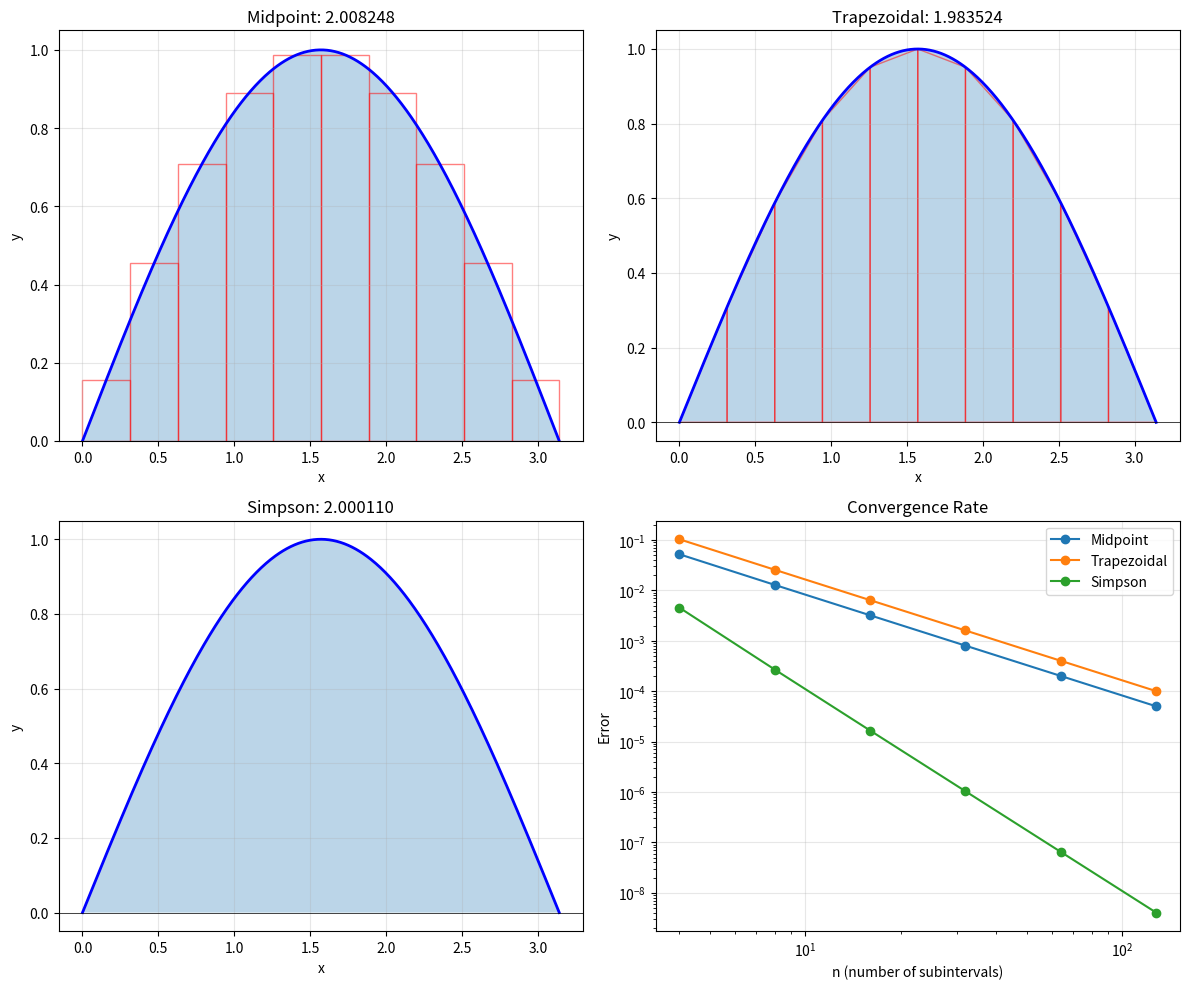

Write the Python code that produced this figure.
"""
Numerical Integration
Numerical Integration Methods

Methods for numerically computing the definite integral integral[a,b] f(x)dx.
"""

import numpy as np
import matplotlib.pyplot as plt
from typing import Callable, Tuple


# =============================================================================
# 1. Rectangular Rule
# =============================================================================
def rectangular_left(f: Callable, a: float, b: float, n: int) -> float:
    """
    Left rectangular rule
    Uses the function value at the left endpoint of each subinterval as the rectangle height
    """
    h = (b - a) / n
    result = 0
    for i in range(n):
        x = a + i * h
        result += f(x)
    return h * result


def rectangular_right(f: Callable, a: float, b: float, n: int) -> float:
    """Right rectangular rule"""
    h = (b - a) / n
    result = 0
    for i in range(1, n + 1):
        x = a + i * h
        result += f(x)
    return h * result


def rectangular_midpoint(f: Callable, a: float, b: float, n: int) -> float:
    """
    Midpoint rectangular rule (Midpoint Rule)
    Error: O(h^2)
    """
    h = (b - a) / n
    result = 0
    for i in range(n):
        x = a + (i + 0.5) * h
        result += f(x)
    return h * result


# =============================================================================
# 2. Trapezoidal Rule
# =============================================================================
def trapezoidal(f: Callable, a: float, b: float, n: int) -> float:
    """
    Trapezoidal rule
    Approximates each subinterval as a trapezoid
    Error: O(h^2)

    Formula: h/2 * [f(x_0) + 2*sum(f(x_i)) + f(x_n)]
    """
    h = (b - a) / n
    result = f(a) + f(b)

    for i in range(1, n):
        x = a + i * h
        result += 2 * f(x)

    return h * result / 2


def trapezoidal_vectorized(f: Callable, a: float, b: float, n: int) -> float:
    """Trapezoidal rule (NumPy vectorized)"""
    x = np.linspace(a, b, n + 1)
    y = f(x)
    return np.trapz(y, x)


# =============================================================================
# 3. Simpson's Rule
# =============================================================================
def simpsons_rule(f: Callable, a: float, b: float, n: int) -> float:
    """
    Simpson's 1/3 rule
    Approximates each subinterval with a quadratic polynomial
    Error: O(h^4) - very accurate

    Condition: n must be even
    Formula: h/3 * [f(x_0) + 4*sum(f(odd)) + 2*sum(f(even)) + f(x_n)]
    """
    if n % 2 != 0:
        n += 1  # Adjust to even

    h = (b - a) / n
    result = f(a) + f(b)

    for i in range(1, n):
        x = a + i * h
        if i % 2 == 0:
            result += 2 * f(x)
        else:
            result += 4 * f(x)

    return h * result / 3


def simpsons_38(f: Callable, a: float, b: float, n: int) -> float:
    """
    Simpson's 3/8 rule
    Cubic polynomial approximation
    Condition: n must be a multiple of 3
    """
    if n % 3 != 0:
        n = (n // 3 + 1) * 3

    h = (b - a) / n
    result = f(a) + f(b)

    for i in range(1, n):
        x = a + i * h
        if i % 3 == 0:
            result += 2 * f(x)
        else:
            result += 3 * f(x)

    return 3 * h * result / 8


# =============================================================================
# 4. Romberg Integration
# =============================================================================
def romberg(f: Callable, a: float, b: float, max_order: int = 5) -> float:
    """
    Romberg integration
    Repeatedly applies Richardson extrapolation to the trapezoidal rule
    Can achieve very high accuracy
    """
    R = np.zeros((max_order, max_order))

    # First column: trapezoidal rule
    h = b - a
    R[0, 0] = h * (f(a) + f(b)) / 2

    for i in range(1, max_order):
        h = h / 2
        # Sum of new points
        sum_new = sum(f(a + (2*k - 1) * h) for k in range(1, 2**(i-1) + 1))
        R[i, 0] = R[i-1, 0] / 2 + h * sum_new

        # Richardson extrapolation
        for j in range(1, i + 1):
            R[i, j] = R[i, j-1] + (R[i, j-1] - R[i-1, j-1]) / (4**j - 1)

    return R[max_order-1, max_order-1]


# =============================================================================
# 5. Gaussian Quadrature
# =============================================================================
def gauss_legendre(f: Callable, a: float, b: float, n: int = 5) -> float:
    """
    Gauss-Legendre quadrature
    Exactly integrates polynomials up to degree (2n-1) with n points
    Very efficient

    Applies transformation from [-1, 1] to [a, b]
    """
    # n nodes and weights (precomputed values)
    nodes, weights = np.polynomial.legendre.leggauss(n)

    # Interval transformation: [-1, 1] -> [a, b]
    # x = (b-a)/2 * t + (a+b)/2
    # dx = (b-a)/2 * dt

    transformed_nodes = (b - a) / 2 * nodes + (a + b) / 2
    result = sum(w * f(x) for x, w in zip(transformed_nodes, weights))

    return (b - a) / 2 * result


# =============================================================================
# 6. Adaptive Quadrature
# =============================================================================
def adaptive_simpsons(
    f: Callable,
    a: float,
    b: float,
    tol: float = 1e-8,
    max_depth: int = 50
) -> Tuple[float, int]:
    """
    Adaptive Simpson's integration
    Recursively subdivides intervals where the error is large
    """
    call_count = [0]

    def _adaptive(a, b, fa, fb, fc, S, tol, depth):
        call_count[0] += 1
        c = (a + b) / 2
        d = (a + c) / 2
        e = (c + b) / 2

        fd = f(d)
        fe = f(e)

        S_left = (c - a) / 6 * (fa + 4*fd + fc)
        S_right = (b - c) / 6 * (fc + 4*fe + fb)
        S_new = S_left + S_right

        # Error estimate
        error = (S_new - S) / 15

        if depth >= max_depth or abs(error) <= tol:
            return S_new + error  # Richardson extrapolation
        else:
            left = _adaptive(a, c, fa, fc, fd, S_left, tol/2, depth+1)
            right = _adaptive(c, b, fc, fb, fe, S_right, tol/2, depth+1)
            return left + right

    fa, fb = f(a), f(b)
    fc = f((a + b) / 2)
    S = (b - a) / 6 * (fa + 4*fc + fb)

    result = _adaptive(a, b, fa, fb, fc, S, tol, 0)
    return result, call_count[0]


# =============================================================================
# Error Analysis and Visualization
# =============================================================================
def analyze_convergence(f: Callable, a: float, b: float, exact: float):
    """Convergence rate analysis"""
    ns = [4, 8, 16, 32, 64, 128, 256, 512]
    methods = {
        'Midpoint': rectangular_midpoint,
        'Trapezoidal': trapezoidal,
        'Simpson': simpsons_rule,
    }

    print("\nConvergence Analysis:")
    print("-" * 70)
    print(f"{'n':>6} | {'Midpoint':>14} | {'Trapezoidal':>14} | {'Simpson':>14}")
    print("-" * 70)

    errors = {name: [] for name in methods}

    for n in ns:
        row = f"{n:>6} |"
        for name, method in methods.items():
            result = method(f, a, b, n)
            error = abs(result - exact)
            errors[name].append(error)
            row += f" {error:>14.2e} |"
        print(row)

    return ns, errors


def plot_methods_comparison(f, a, b, n=10):
    """Integration method visualization"""
    fig, axes = plt.subplots(2, 2, figsize=(12, 10))

    x_dense = np.linspace(a, b, 500)
    y_dense = f(x_dense)

    methods = [
        ('Midpoint', rectangular_midpoint),
        ('Trapezoidal', trapezoidal),
        ('Simpson', simpsons_rule),
    ]

    # Function and integration area
    for ax, (name, method) in zip(axes.flat[:3], methods):
        ax.plot(x_dense, y_dense, 'b-', linewidth=2, label='f(x)')
        ax.fill_between(x_dense, y_dense, alpha=0.3)
        ax.axhline(y=0, color='k', linewidth=0.5)

        h = (b - a) / n
        x_pts = np.linspace(a, b, n + 1)

        if 'mid' in name.lower():
            for i in range(n):
                xm = a + (i + 0.5) * h
                ax.bar(xm, f(xm), width=h, alpha=0.5, edgecolor='r', fill=False)
        elif 'trap' in name.lower():
            for i in range(n):
                x0, x1 = x_pts[i], x_pts[i+1]
                ax.fill([x0, x1, x1, x0], [0, 0, f(x1), f(x0)], alpha=0.5, edgecolor='r', fill=False)

        result = method(f, a, b, n)
        ax.set_title(f'{name}: {result:.6f}')
        ax.set_xlabel('x')
        ax.set_ylabel('y')
        ax.grid(True, alpha=0.3)

    # Convergence graph
    ax = axes[1, 1]
    ns, errors = [4, 8, 16, 32, 64, 128], {name: [] for name, _ in methods}
    exact = 2.0  # integral[0,pi] sin(x)dx = 2

    for n in ns:
        for name, method in methods:
            errors[name].append(abs(method(f, a, b, n) - exact))

    for name, errs in errors.items():
        ax.loglog(ns, errs, 'o-', label=name)

    ax.set_xlabel('n (number of subintervals)')
    ax.set_ylabel('Error')
    ax.set_title('Convergence Rate')
    ax.legend()
    ax.grid(True, alpha=0.3)

    plt.tight_layout()
    plt.savefig('/opt/projects/01_Personal/03_Study/Numerical_Simulation/examples/numerical_integration.png', dpi=150)
    plt.close()
    print("Graph saved: numerical_integration.png")


# =============================================================================
# Test
# =============================================================================
def main():
    print("=" * 60)
    print("Numerical Integration Examples")
    print("=" * 60)

    # Example 1: integral[0,pi] sin(x)dx = 2
    print("\n[Example 1] integral[0,pi] sin(x)dx = 2")
    print("-" * 50)

    f = np.sin
    a, b = 0, np.pi
    exact = 2.0

    n = 100
    results = {
        'Midpoint': rectangular_midpoint(f, a, b, n),
        'Trapezoidal': trapezoidal(f, a, b, n),
        'Simpson 1/3': simpsons_rule(f, a, b, n),
        'Romberg': romberg(f, a, b, 6),
        'Gauss-Legendre (5pt)': gauss_legendre(f, a, b, 5),
    }

    print(f"Exact value: {exact}")
    print(f"{'Method':<20} {'Result':<15} {'Error':<15}")
    print("-" * 50)
    for name, result in results.items():
        error = abs(result - exact)
        print(f"{name:<20} {result:<15.10f} {error:<15.2e}")

    # Example 2: integral[0,1] e^(-x^2)dx ~ 0.7468...
    print("\n[Example 2] integral[0,1] e^(-x^2)dx (Gaussian integral)")
    print("-" * 50)

    f2 = lambda x: np.exp(-x**2)
    exact2 = 0.746824132812427  # True value (using erf)

    for n in [10, 50, 100]:
        trap = trapezoidal(f2, 0, 1, n)
        simp = simpsons_rule(f2, 0, 1, n)
        print(f"n={n:3d}: Trapezoidal={trap:.10f}, Simpson={simp:.10f}")

    gauss = gauss_legendre(f2, 0, 1, 10)
    print(f"Gauss-Legendre (10pt): {gauss:.10f}")
    print(f"Exact value: {exact2:.10f}")

    # Example 3: Adaptive integration
    print("\n[Example 3] Adaptive integration (rapidly varying function)")
    print("-" * 50)

    f3 = lambda x: 1 / (1 + 100 * (x - 0.5)**2)  # Narrow peak
    exact3 = 0.3141277802329  # ~ pi/10

    trap = trapezoidal(f3, 0, 1, 100)
    result, calls = adaptive_simpsons(f3, 0, 1, tol=1e-8)

    print(f"Trapezoidal (n=100):  {trap:.10f}, error: {abs(trap - exact3):.2e}")
    print(f"Adaptive Simpson:     {result:.10f}, error: {abs(result - exact3):.2e}, calls: {calls}")

    # Visualization
    try:
        plot_methods_comparison(np.sin, 0, np.pi, 10)
    except Exception as e:
        print(f"Graph generation failed: {e}")

    # Convergence analysis
    print("\n" + "=" * 60)
    print("Convergence Rate Analysis (integral[0,pi] sin(x)dx)")
    analyze_convergence(np.sin, 0, np.pi, 2.0)

    print("\n" + "=" * 60)
    print("Numerical Integration Methods Comparison")
    print("=" * 60)
    print("""
    | Method              | Error Order | Characteristics                    |
    |---------------------|-------------|-------------------------------------|
    | Rectangular (L/R)   | O(h)        | Simplest, inaccurate               |
    | Midpoint            | O(h^2)      | Most accurate among rectangular    |
    | Trapezoidal         | O(h^2)      | Simple and efficient               |
    | Simpson 1/3         | O(h^4)      | Very accurate, good for smooth fns |
    | Romberg             | ~O(h^2k)    | Richardson extrapolation, high acc.|
    | Gaussian quadrature | ~O(h^2n)    | Maximum accuracy with minimum pts  |
    | Adaptive            | Variable    | Auto-subdivides rapidly varying    |

    Practical recommendations:
    - scipy.integrate.quad: Adaptive Gaussian quadrature (most general)
    - scipy.integrate.romberg: Romberg integration
    - scipy.integrate.simps: Simpson's rule (evenly spaced data)
    - scipy.integrate.trapz: Trapezoidal (evenly spaced data)
    """)


if __name__ == "__main__":
    main()
